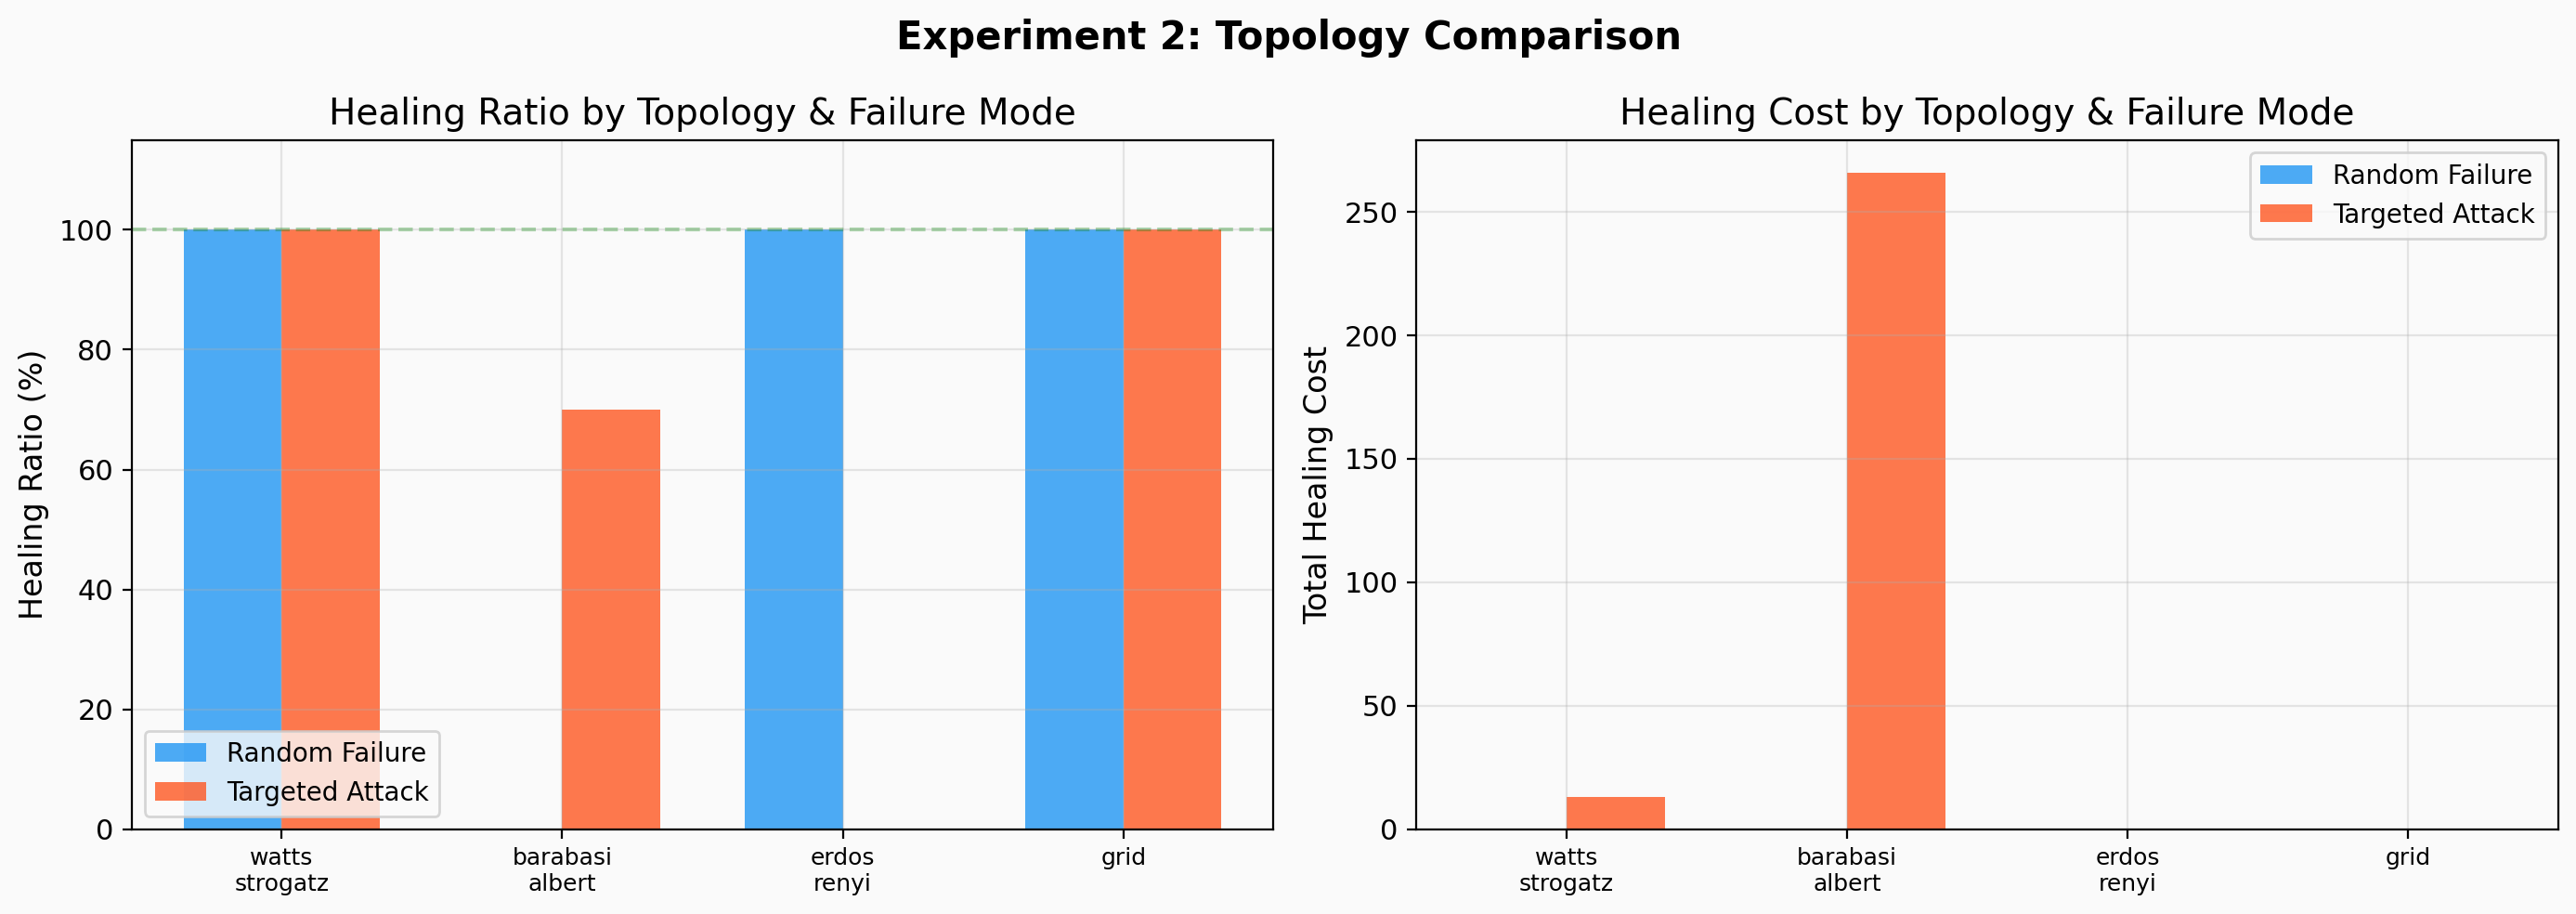

The data file committed next to this chart (first rows):
topology, failure_mode, components_failed, healing_ratio, edges_activated, total_cost, diameter_healed, avg_path_healed, is_healed
watts_strogatz, random, 1, 1.0, 0, 0, 13, 5.666, True
watts_strogatz, targeted, 2, 1.0, 1, 13.21, 23, 7.752, True
barabasi_albert, random, 3, 0.0, 0, 0, 7, 3.165, False
barabasi_albert, targeted, 31, 0.7, 21, 265.8, 27, 10.35, False
erdos_renyi, random, 1, 1.0, 0, 0, 5, 2.597, True
erdos_renyi, targeted, 2, 0.0, 0, 0, 5, 2.803, False
grid, random, 1, 1.0, 0, 0, 18, 6.981, True
grid, targeted, 1, 1.0, 0, 0, 18, 7.139, True
